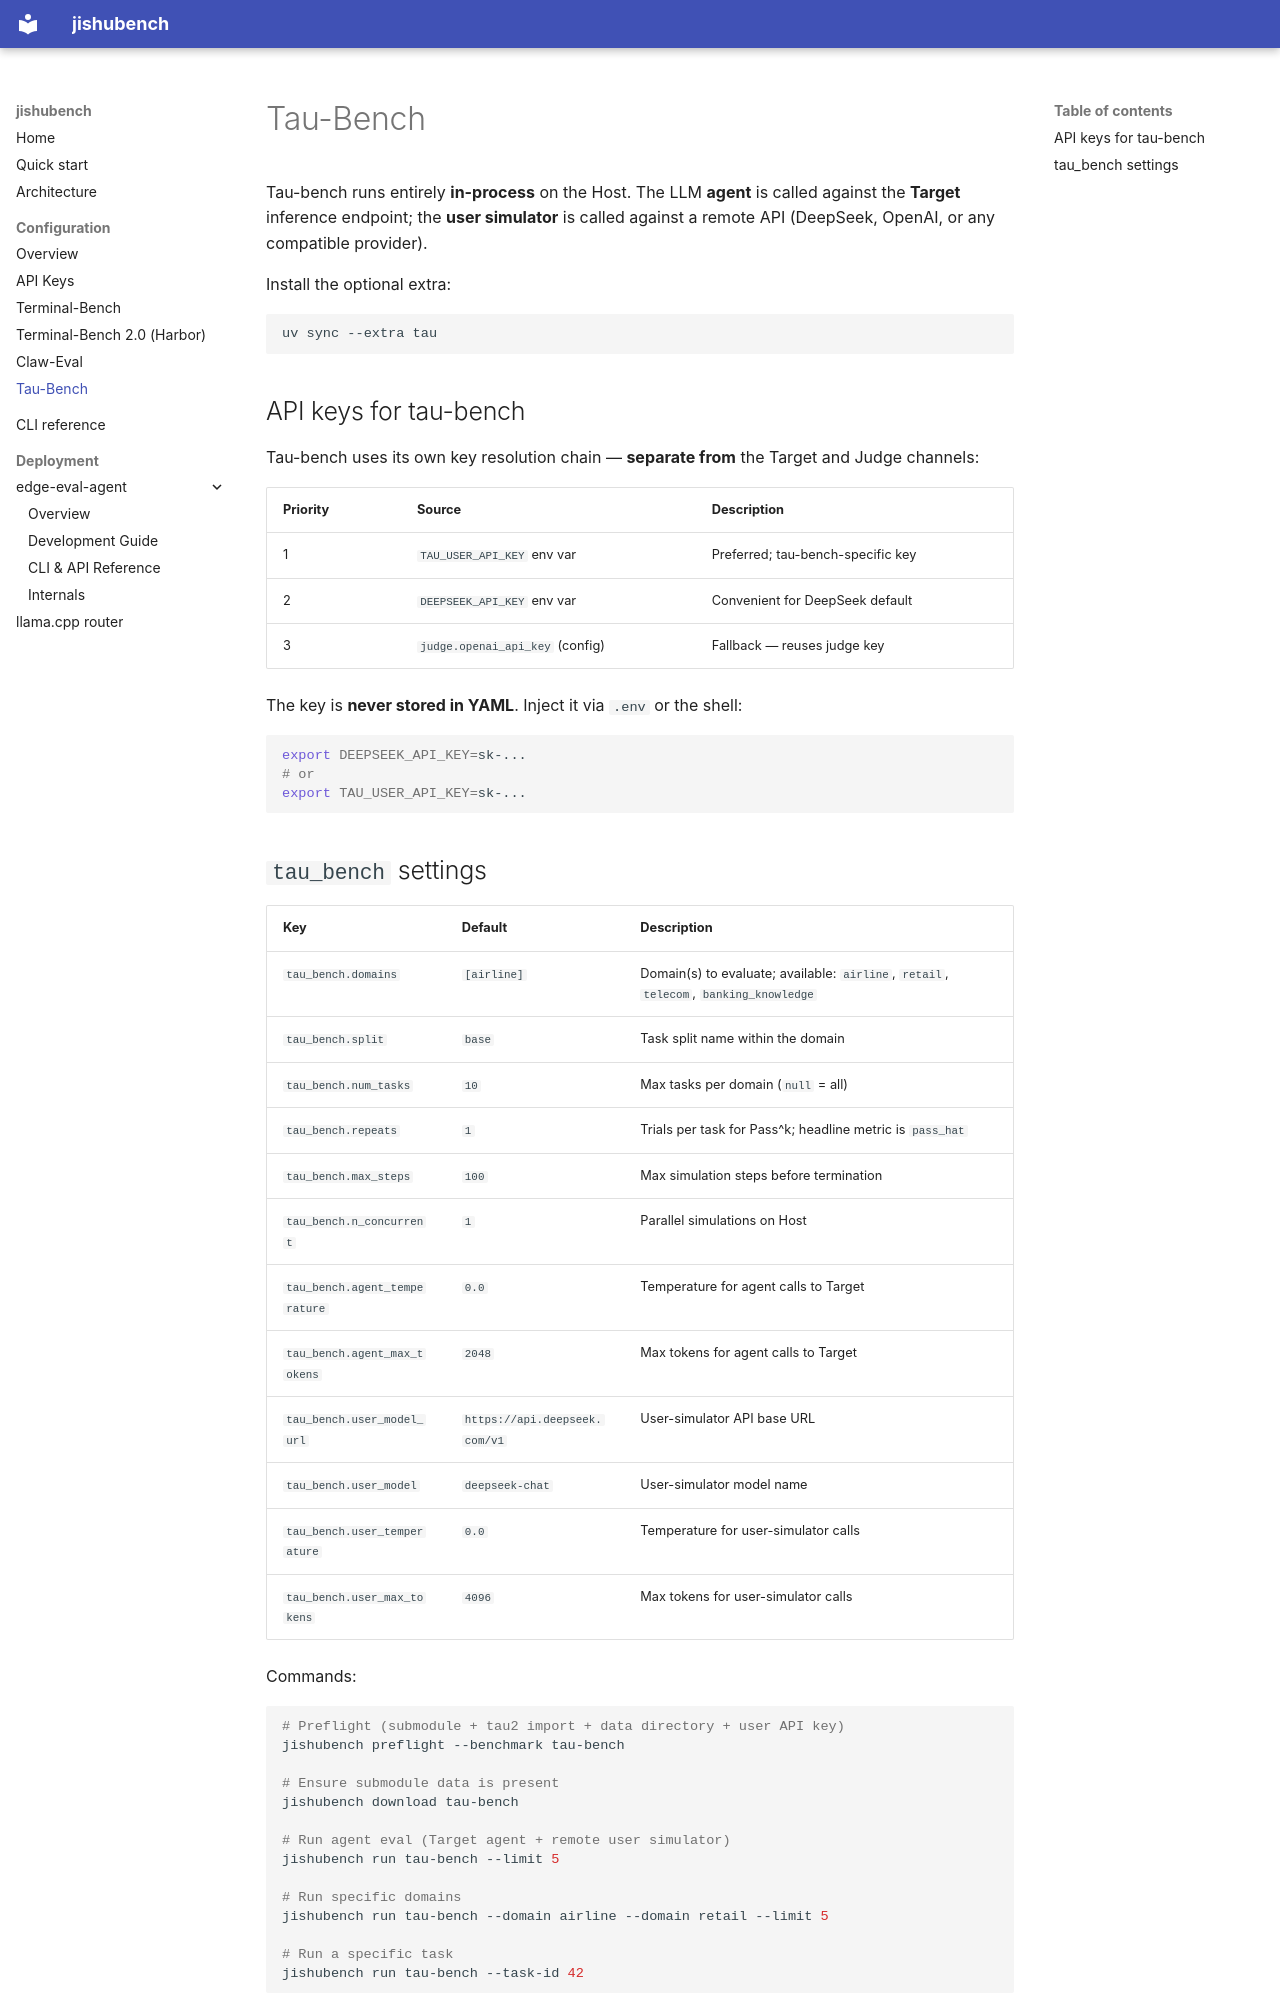

repository: x-aijishu/jishubench · page: configuration/tau-bench/index.html · generator: mkdocs

# Tau-Bench

Tau-bench runs entirely **in-process** on the Host. The LLM **agent** is called against the **Target** inference endpoint; the **user simulator** is called against a remote API (DeepSeek, OpenAI, or any compatible provider).

Install the optional extra:

```bash
uv sync --extra tau
```

## API keys for tau-bench

Tau-bench uses its own key resolution chain — **separate from** the Target and Judge channels:

| Priority | Source | Description |
|----------|--------|-------------|
| 1 | `TAU_USER_API_KEY` env var | Preferred; tau-bench-specific key |
| 2 | `DEEPSEEK_API_KEY` env var | Convenient for DeepSeek default |
| 3 | `judge.openai_api_key` (config) | Fallback — reuses judge key |

The key is **never stored in YAML**. Inject it via `.env` or the shell:

```bash
export DEEPSEEK_API_KEY=sk-...
# or
export TAU_USER_API_KEY=sk-...
```
